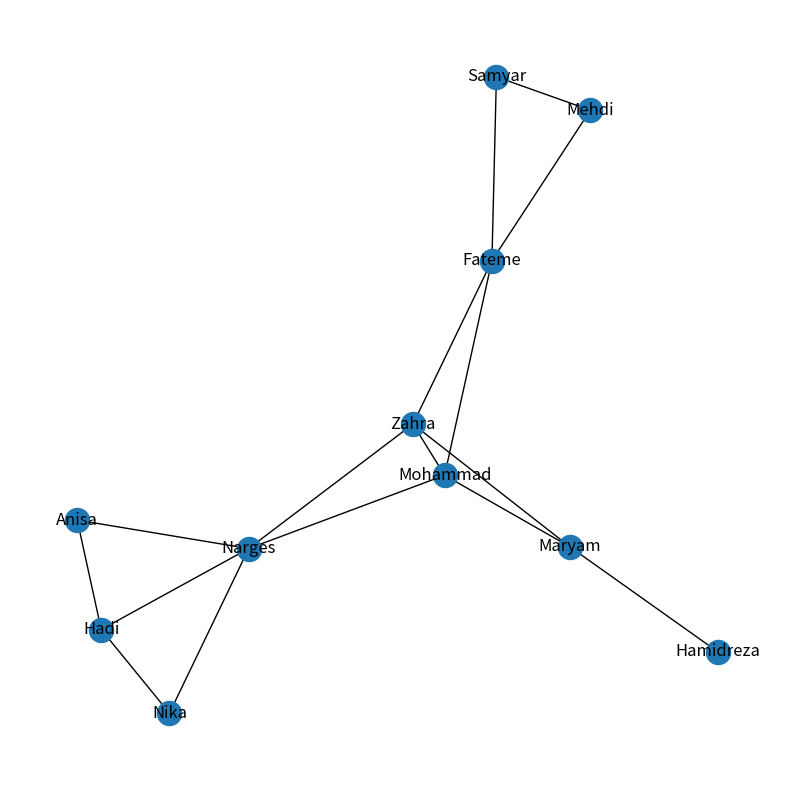

This chart was generated by the following Python code: (Note: this script raises an exception after producing the figure.)
import networkx as nx
import os
import matplotlib.pylab as plt

# creating the nodes
graph = nx.Graph()
familyMembers = [('Mohammad', {'age': 57, 'sex': 'male'}),
                 ('Zahra', {'age': 55, 'sex': 'female'}),
                 ('Narges', {'age': 33, 'sex': 'female'}),
                 ('Fateme', {'age': 30, 'sex': 'female'}),
                 ('Maryam', {'age': 22, 'sex': 'female'}),
                 ('Mehdi', {'age': 31, 'sex': 'male'}),
                 ('Hadi', {'age': 40, 'sex': 'male'}),
                 ('Hamidreza', {'age': 23, 'sex': 'male'}),
                 ('Anisa', {'age': 6, 'sex': 'female'}),
                 ('Samyar', {'age': 3, 'sex': 'male'}),
                 ('Nika', {'age': 2, 'sex': 'female'})
                 ]
graph.add_nodes_from(familyMembers)

# adding edges
relationships = [('Mohammad', 'Zahra', {'type': 'marital'}),
                 ('Narges', 'Hadi', {'type': 'marital'}),
                 ('Fateme', 'Mehdi', {'type': 'marital'}),
                 ('Maryam', 'Hamidreza', {'type': 'marital'}),

                 ('Zahra', 'Maryam', {'type': 'mother-daughter'}),
                 ('Zahra', 'Narges', {'type': 'mother-daughter'}),
                 ('Zahra', 'Fateme', {'type': 'mother-daughter'}),
                 ('Narges', 'Anisa', {'type': 'mother-daughter'}),
                 ('Narges', 'Nika', {'type': 'mother-daughter'}),
                 ('Fateme', 'Samyar', {'type': 'mother-son'}),

                 ('Mohammad', 'Maryam', {'type': 'father-daughter'}),
                 ('Mohammad', 'Narges', {'type': 'father-daughter'}),
                 ('Mohammad', 'Fateme', {'type': 'father-daughter'}),
                 ('Hadi', 'Anisa', {'type': 'father-daughter'}),
                 ('Hadi', 'Nika', {'type': 'father-daughter'}),
                 ('Mehdi', 'Samyar', {'type': 'father-son'})
                 ]
graph.add_edges_from(relationships)

# visualizing the graph
plt.figure(num=None, figsize=(10, 10), dpi=100)
plt.axis('off')
pos = nx.fruchterman_reingold_layout(graph)
nx.draw_networkx_nodes(graph, pos)
nx.draw_networkx_edges(graph, pos)
nx.draw_networkx_labels(graph, pos)

figPath = (os.path.join('/home/mimbele/PycharmProjects/pythonProject/family/family_graph.jpg'))
plt.savefig(figPath)
plt.close()


# compute assortativity
assortativity = nx.degree_assortativity_coefficient(graph)
print('Assortativity: ' + f"{assortativity:3.2f}")

# compute transitivity
transitivity = nx.transitivity(graph)
print('Transitivity: ' + f"{transitivity:3.2f}")

# compute average shortest path length
average_shortest_path_length = nx.average_shortest_path_length(graph)
print('Average shortest path length: ' + f"{average_shortest_path_length:5.2f}")

## compute centralities ###


## compute degree centrality ##
degree_centrality = nx.degree_centrality(graph) #returns dictionary of nodes with degree centrality as the value
sorted_degree_centrality = sorted(degree_centrality, key=degree_centrality.get, reverse=True)
print('\nTop 5 nodes with highest Degree Centrality: ')
top5nodes = sorted_degree_centrality[0:5]
print( '#1 node ' + top5nodes[0] + ', degree centrality: ' + f"{degree_centrality[top5nodes[0]]:3.2f}"
      + '\n#2 node ' + top5nodes[1] + ', degree centrality: ' + f"{degree_centrality[top5nodes[1]]:3.2f}"
      + '\n#3 node ' + top5nodes[2] + ', degree centrality: ' + f"{degree_centrality[top5nodes[2]]:3.2f}"
      + '\n#4 node ' + top5nodes[3] + ', degree centrality: ' + f"{degree_centrality[top5nodes[3]]:3.2f}"
      + '\n#5 node ' + top5nodes[4] + ', degree centrality: ' + f"{degree_centrality[top5nodes[4]]:3.2f}" )

# plot degree centrality #
x = sorted_degree_centrality
y = []
for i in x:
    y.append(degree_centrality[i])
plt.plot(y, 'o')
plt.title('Degree Centrality (sorted)')
figPath = (os.path.join('/home/mimbele/PycharmProjects/pythonProject/family/family_degreeCentrality.jpg'))
plt.savefig(figPath)
plt.close()


## compute closeness centrality ##
closeness_centrality = nx.closeness_centrality(graph) #returns dictionary of nodes with closeness centrality as the value
sorted_closeness_centrality = sorted(closeness_centrality, key=closeness_centrality.get, reverse=True)
print('\nTop 5 nodes with highest Closeness Centrality: ')
top5nodes = sorted_closeness_centrality[0:5]
print( '#1 node ' + top5nodes[0] + ', closeness centrality: ' + f"{closeness_centrality[top5nodes[0]]:3.2f}"
      + '\n#2 node ' + top5nodes[1] + ', closeness centrality: ' + f"{closeness_centrality[top5nodes[1]]:3.2f}"
      + '\n#3 node ' + top5nodes[2] + ', closeness centrality: ' + f"{closeness_centrality[top5nodes[2]]:3.2f}"
      + '\n#4 node ' + top5nodes[3] + ', closeness centrality: ' + f"{closeness_centrality[top5nodes[3]]:3.2f}"
      + '\n#5 node ' + top5nodes[4] + ', closeness centrality: ' + f"{closeness_centrality[top5nodes[4]]:3.2f}" )

# plot degree centrality #
x = sorted_closeness_centrality
y = []
for i in x:
    y.append(closeness_centrality[i])
plt.plot(y, 'o')
plt.title('Closeness Centrality (sorted)')
figPath = (os.path.join('/home/mimbele/PycharmProjects/pythonProject/family/family_closenessCentrality.jpg'))
plt.savefig(figPath)
plt.close()


## compute betweenness centrality ##
betweenness_centrality = nx.betweenness_centrality(graph) #returns dictionary of nodes with betweenness centrality as the value
sorted_betweenness_centrality = sorted(betweenness_centrality, key=betweenness_centrality.get, reverse=True)
print('\nTop 5 nodes with highest Betweenness Centrality: ')
top5nodes = sorted_betweenness_centrality[0:5]
print( '#1 node ' + top5nodes[0] + ', betweenness centrality: ' + f"{betweenness_centrality[top5nodes[0]]:3.2f}"
      + '\n#2 node ' + top5nodes[1] + ', betweenness centrality: ' + f"{betweenness_centrality[top5nodes[1]]:3.2f}"
      + '\n#3 node ' + top5nodes[2] + ', betweenness centrality: ' + f"{betweenness_centrality[top5nodes[2]]:3.2f}"
      + '\n#4 node ' + top5nodes[3] + ', betweenness centrality: ' + f"{betweenness_centrality[top5nodes[3]]:3.2f}"
      + '\n#5 node ' + top5nodes[4] + ', betweenness centrality: ' + f"{betweenness_centrality[top5nodes[4]]:3.2f}" )

# plot betweenness centrality #
x = sorted_betweenness_centrality
y = []
for i in x:
    y.append(betweenness_centrality[i])
plt.plot(y, 'o')
plt.title('Betweenness Centrality (sorted)')
figPath = (os.path.join('/home/mimbele/PycharmProjects/pythonProject/family/family_betweennessCentrality.jpg'))
plt.savefig(figPath)
plt.close()




## compute pagerank ##
pagerank = nx.pagerank(graph) #returns dictionary of nodes with pagerank as the value
sorted_pagerank = sorted(pagerank, key=pagerank.get, reverse=True)
print('\nTop 5 nodes with highest PageRank: ')
top5nodes = sorted_pagerank[0:5]
print( '#1 node ' + top5nodes[0] + ', pagerank: ' + f"{pagerank[top5nodes[0]]:3.2f}"
      + '\n#2 node ' + top5nodes[1] + ', pagerank: ' + f"{pagerank[top5nodes[1]]:3.2f}"
      + '\n#3 node ' + top5nodes[2] + ', pagerank: ' + f"{pagerank[top5nodes[2]]:3.2f}"
      + '\n#4 node ' + top5nodes[3] + ', pagerank: ' + f"{pagerank[top5nodes[3]]:3.2f}"
      + '\n#5 node ' + top5nodes[4] + ', pagerank: ' + f"{pagerank[top5nodes[4]]:3.2f}" )

# plot pagerank centrality #
x = sorted_pagerank
y = []
for i in x:
    y.append(pagerank[i])
plt.plot(y, 'o')
plt.title('PageRank (sorted)')
figPath = (os.path.join('/home/mimbele/PycharmProjects/pythonProject/family/family_pagerank.jpg'))
plt.savefig(figPath)
plt.close()


avgClustering = nx.average_clustering(graph)
density = nx.density(graph)
diameter = nx.diameter(graph)
avgDistance = nx.average_shortest_path_length(graph)
assortativity = nx.degree_assortativity_coefficient(graph)

report = f"""---family network metrics---
avg Clustering: {avgClustering:3.3f}
avg Distance: {avgDistance:3.3f}
density: {density:3.3f}
diameter: {diameter}
assortativity: {assortativity:3.3f}"""
f = open("report.txt", "w")
f.write(report)
f.close()
